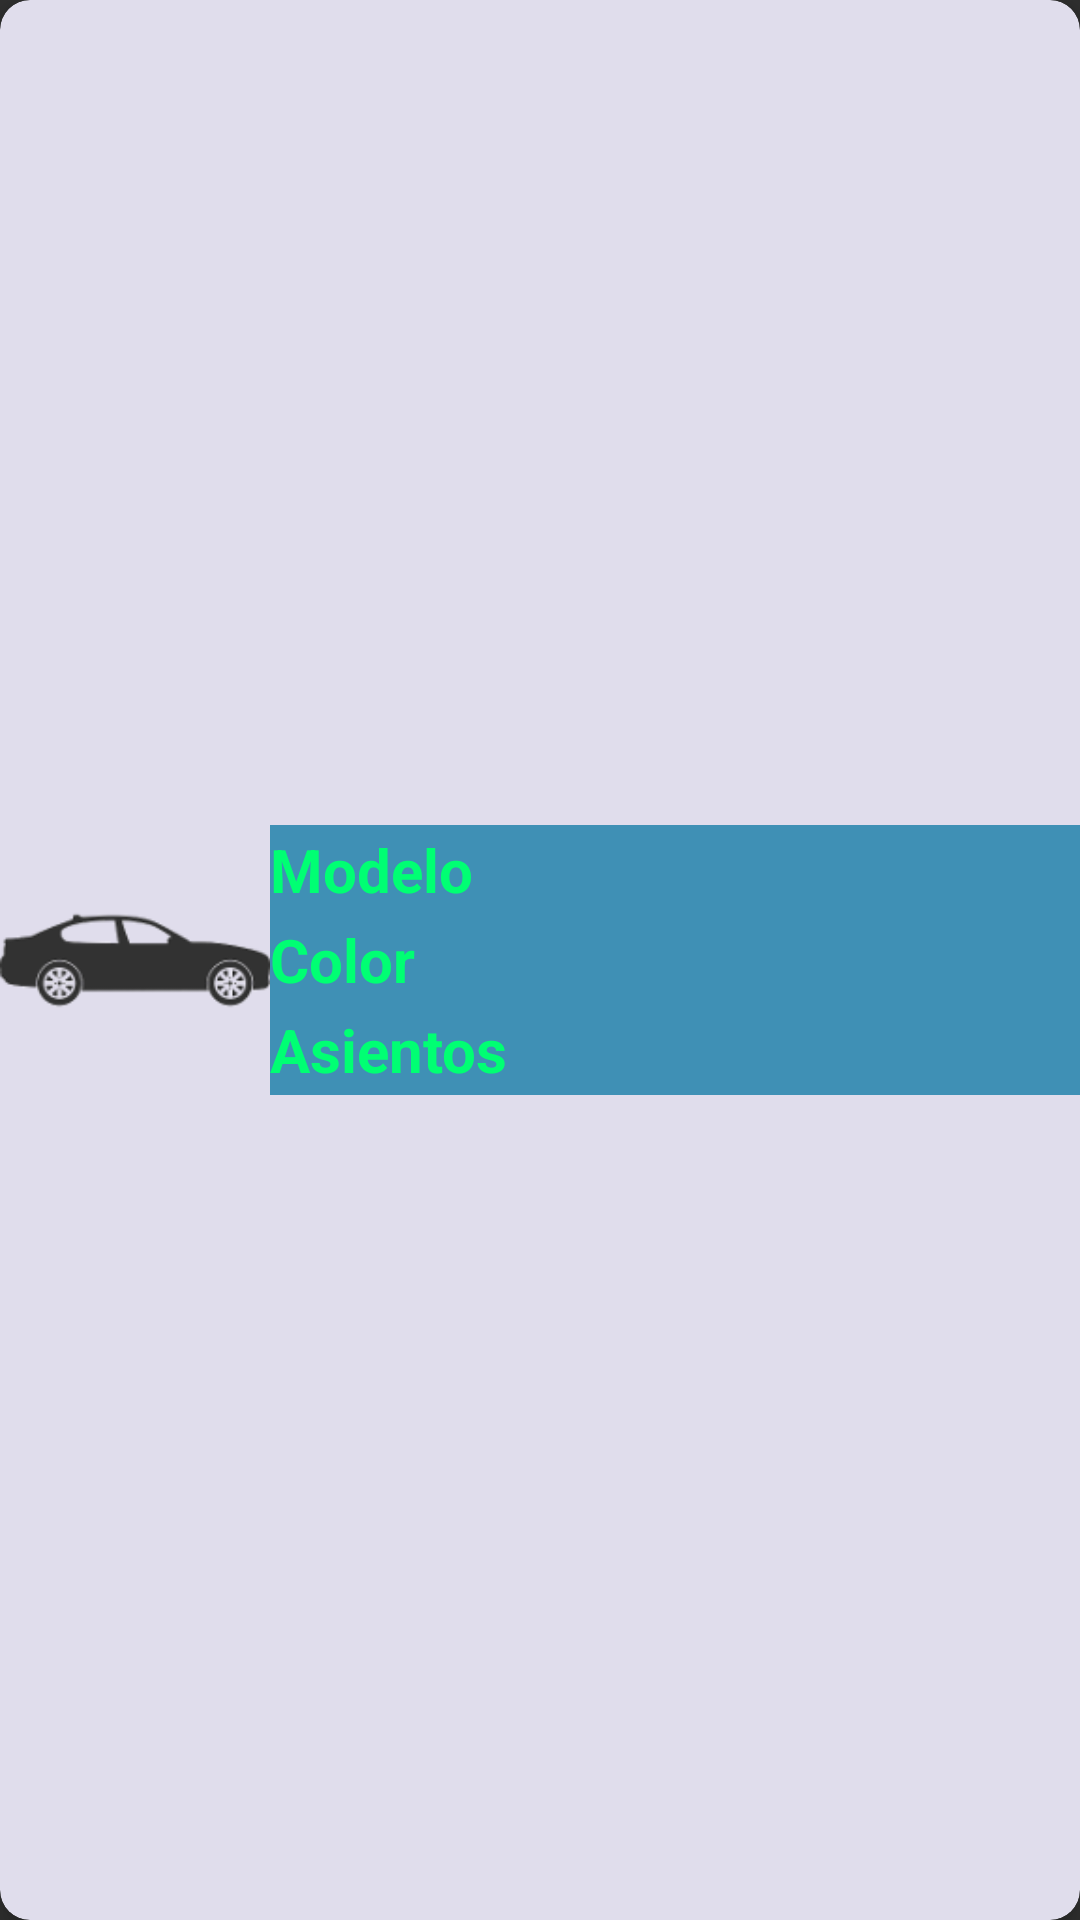

Reconstruct the res/layout file that produces this screen, plus the resources it refers to.
<!-- AndroidManifest.xml: application theme Tarea03 -->
<!-- res/layout/layout_custom_cardview_coches.xml -->
<?xml version="1.0" encoding="utf-8"?>
<android.support.v7.widget.CardView
    xmlns:android="http://schemas.android.com/apk/res/android"
    xmlns:card_view="http://schemas.android.com/apk/res-auto"
    android:id="@+id/cardViewCoches"
    android:layout_width="match_parent"
    android:layout_height="wrap_content"
    android:layout_margin="1dp"
    android:foreground="?android:attr/selectableItemBackground"
    card_view:cardBackgroundColor="#e0ddec"
    card_view:cardCornerRadius="10dp"
    card_view:cardElevation="5dp">
    <LinearLayout
        android:id="@+id/linearLayoutCrvCoches"
        android:layout_width="match_parent"
        android:layout_height="match_parent"
        android:orientation="horizontal"
        android:weightSum="2"
        android:gravity="center">
        <ImageView
            android:contentDescription="@string/desc_img_coche"
            android:src="@mipmap/ic_coche"
            android:layout_width="0dp"
            android:layout_height="match_parent"
            android:layout_weight="0.5"/>
        <LinearLayout
            android:layout_width="0dp"
            android:layout_height="wrap_content"
            android:orientation="vertical"
            android:layout_weight="1.5"
            android:weightSum="3">
            <TextView
                android:id="@+id/txtModelo"
                android:text="@string/txtModelo"
                style="@style/Tarea03.CajasTxt.CardView"/>
            <TextView
                android:id="@+id/txtColor"
                android:text="@string/txtColor"
                style="@style/Tarea03.CajasTxt.CardView" />
            <TextView
                android:id="@+id/txtAsientos"
                android:text="@string/txtAsientos"
                style="@style/Tarea03.CajasTxt.CardView" />
        </LinearLayout>
    </LinearLayout>
</android.support.v7.widget.CardView>
<!-- resources referenced by this layout -->
<resources>
  <!-- mipmap ic_coche: png bitmap (mipmap-hdpi, 2905 bytes) -->
  <string name="desc_img_coche">Imagen del coche</string>
  <string name="txtAsientos">Asientos</string>
  <string name="txtColor">Color</string>
  <string name="txtModelo">Modelo</string>
  <style name="Tarea03.CajasTxt.CardView">
          <item name="android:layout_width">match_parent</item>
          <item name="android:layout_height">0dp</item>
          <item name="android:layout_weight">1</item>
          <item name="android:foreground">?android:attr/selectableItemBackground</item>
  
      </style>
  <style name="Tarea03" parent="Theme.AppCompat.NoActionBar">
          
  
          <item name="colorPrimary">@color/colorPrimary</item>
          <item name="colorPrimaryDark">@color/colorPrimaryDark</item>
          <item name="colorAccent">@color/colorAccent</item>
      </style>
  <color name="colorPrimary">#3f90b5</color>
  <color name="colorPrimaryDark">#13193e</color>
  <color name="colorAccent">#00ff73</color>
</resources>
